The GitHub repository dedihkurnia/skripsi contains a labelled image folder "skripsi" with 12 categories: gymnocalycium mihanovichii var. filadelfiense, p.leninghausii cv. albispina, Coryphantha laui, Coryphantha laui 22, Echinopsis peruviana, Gymnocalycium baldianum, Gymnocalycium mihanovichii, Mammillaria spinosissima f r, Opuntia microdasys, Parodia leninghausii, Parodia leungsi, Parodia leninghausii albispina. Examples follow, each with its label.

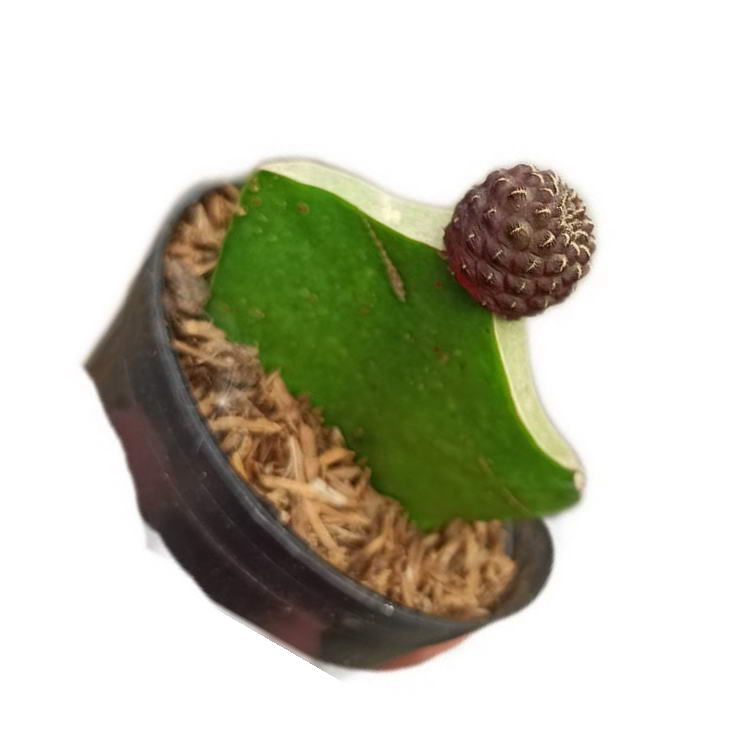
Label: Coryphantha laui 22

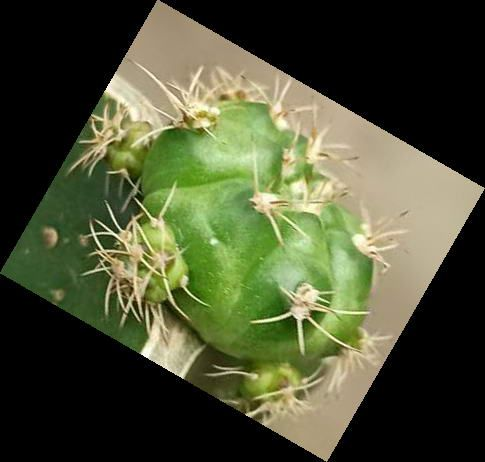
Label: Gymnocalycium baldianum

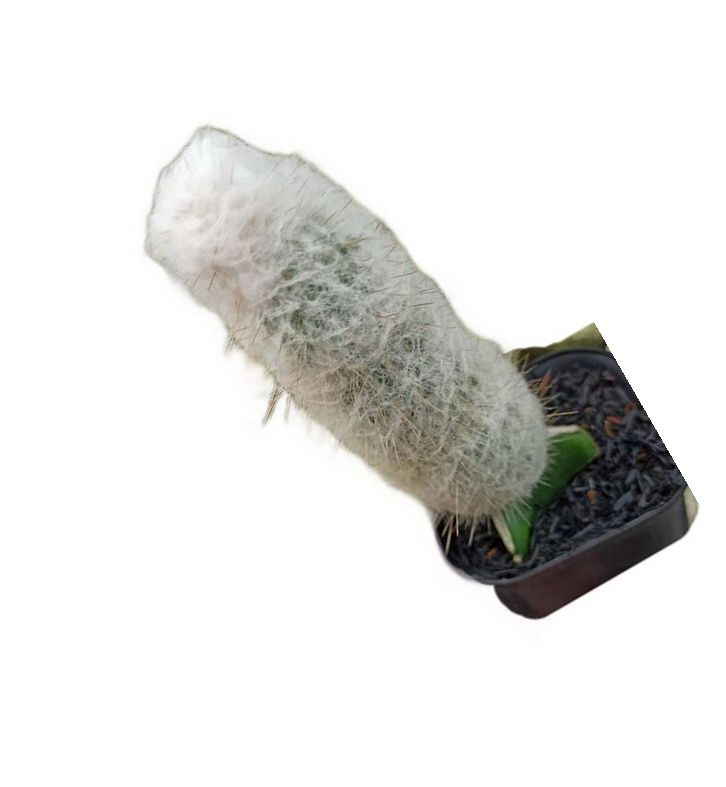
Label: p.leninghausii cv. albispina

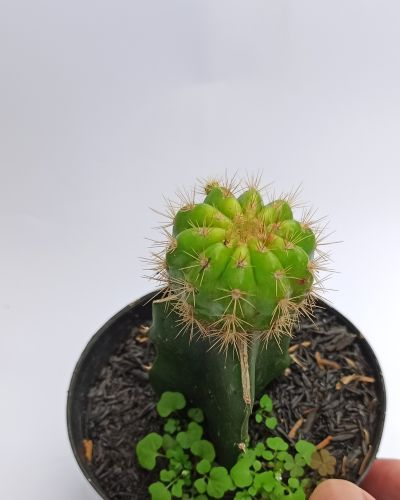
Label: gymnocalycium mihanovichii var. filadelfiense

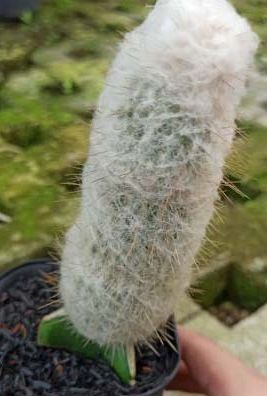
Label: Parodia leninghausii albispina

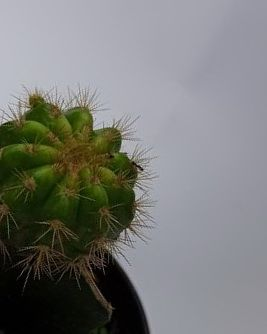
Label: Gymnocalycium mihanovichii
